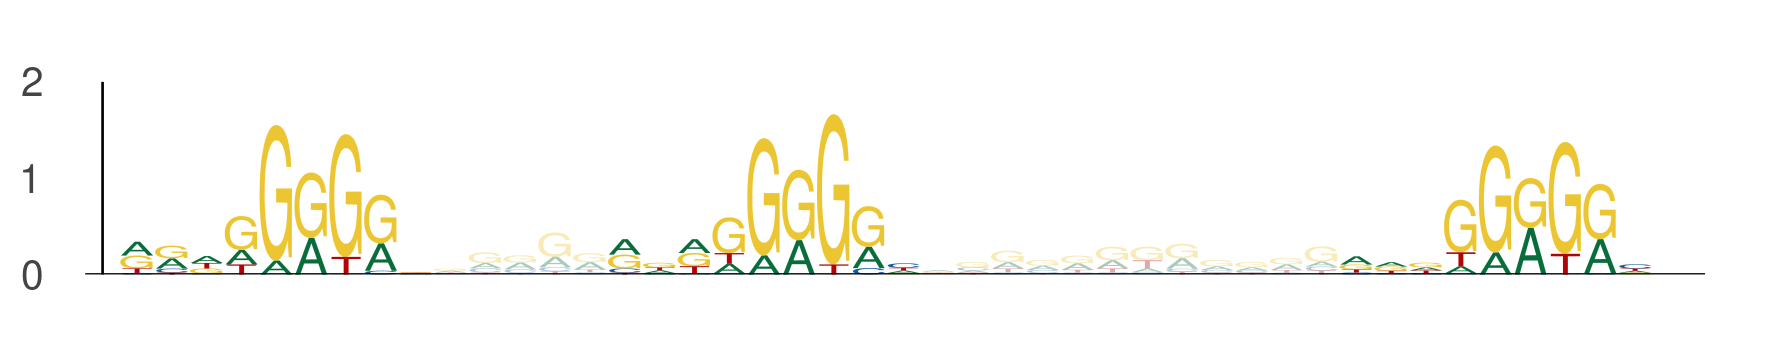

The table this chart was drawn from, first rows:
seq_index, start_position, end_position, is_reversed_complement
4575, 71, 80, 0
4575, 85, 94, 0
4575, 106, 115, 0
636, 54, 63, 0
636, 68, 77, 0
636, 89, 98, 0
636, 89, 98, 0
636, 103, 112, 0
636, 124, 133, 0
484, 52, 61, 0
484, 66, 75, 0
484, 87, 96, 0
775, 49, 58, 0
775, 63, 72, 0
775, 84, 93, 0
4479, 89, 98, 0
4479, 103, 112, 0
4479, 124, 133, 0
3801, 23, 32, 0
3801, 37, 46, 0
3801, 58, 67, 0
4278, 118, 127, 0
4278, 132, 141, 0
4278, 153, 162, 0
912, 95, 104, 0
912, 109, 118, 0
912, 130, 139, 0
1454, 71, 80, 0
1454, 85, 94, 0
1454, 106, 115, 0
3006, 21, 30, 0
3006, 35, 44, 0
3006, 56, 65, 0
520, 98, 107, 0
520, 112, 121, 0
520, 133, 142, 0
3574, 72, 81, 0
3574, 86, 95, 0
3574, 107, 116, 0
3574, 58, 67, 0
3574, 72, 81, 0
3574, 93, 102, 0
1529, 49, 58, 0
1529, 63, 72, 0
1529, 84, 93, 0
5103, 115, 124, 0
5103, 129, 138, 0
5103, 150, 159, 0
5329, 58, 67, 0
5329, 72, 81, 0
5329, 93, 102, 0
2731, 84, 93, 0
2731, 98, 107, 0
2731, 119, 128, 0
1154, 71, 80, 0
1154, 85, 94, 0
1154, 106, 115, 0
5365, 122, 131, 0
5365, 136, 145, 0
5365, 157, 166, 0
... 132 more rows
